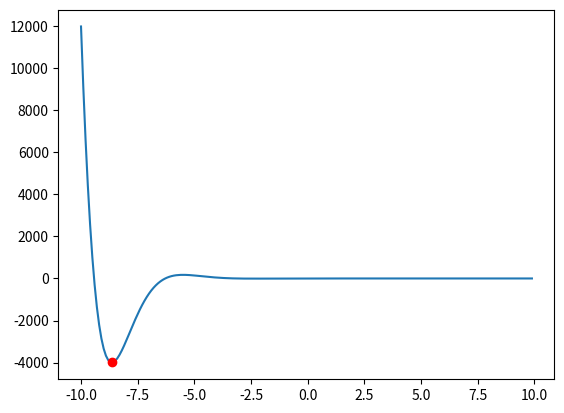

The matplotlib source for this figure:
import numpy as np
import matplotlib.pyplot as plt


def taylor2(f, x, x0):

    s1 = f(x0)
    s2 = func_df(f, x0) * (x - x0)
    s3 = (func_df2(f, x0) / 1 * 2) * ((x - x0) ** 2)

    return s1 + s2 + s3


def newtons_method2(f, x0, e=0.01):
    error = 10
    while error > e:
        l1 = f(x0)

        df = func_df(f, x0)
        df2 = func_df2(f, x0)
        x0 = x0 - df / df2

        l2 = f(x0)
        error = np.abs(l2 - l1)

        print(l1, l2, error)
    return x0, error


def main():
    X = np.arange(-10, 10, 0.1)
    Y = [func(i) for i in X]

    plt.plot(X, Y)

    xmin, error = newtons_method2(func, x0=-10)

    print("x0: %0.2f, error: %0.2f:  " % (xmin, error))

    #plt.plot(X, [func_df(func, x) for x in X], 'g')
    #plt.plot(X, [func_df2(func, x) for x in X], 'g--')

    plt.plot([xmin], [func(xmin)], 'ro')
    plt.show()


def func(x):
    return (np.e ** -x) * np.sin(x)
    #return x**2 - 20


def func_df(f, x):
    h = 0.001
    return (f(x + h) - f(x)) / h


def func_df2(f, x):
    h = 0.001
    return (f(x + h) - 2 * f(x) + f(x - h)) / h**2


if __name__ == "__main__":
    main()